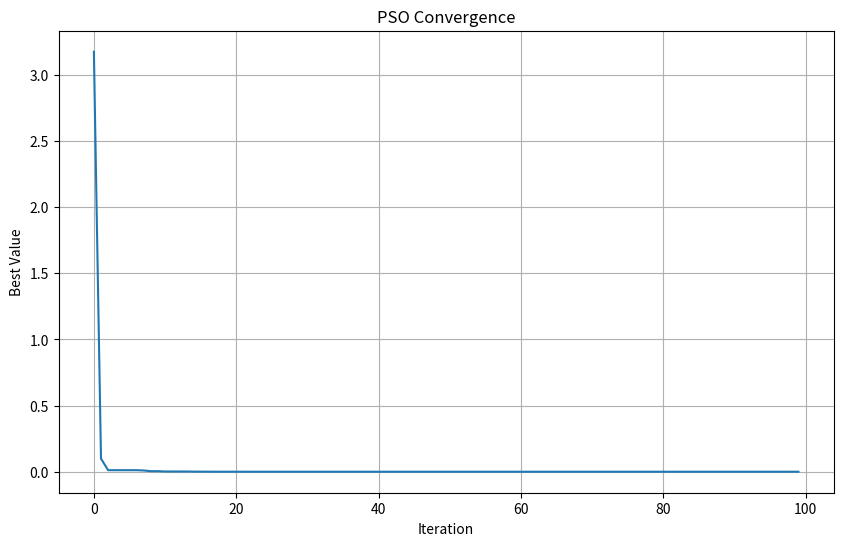
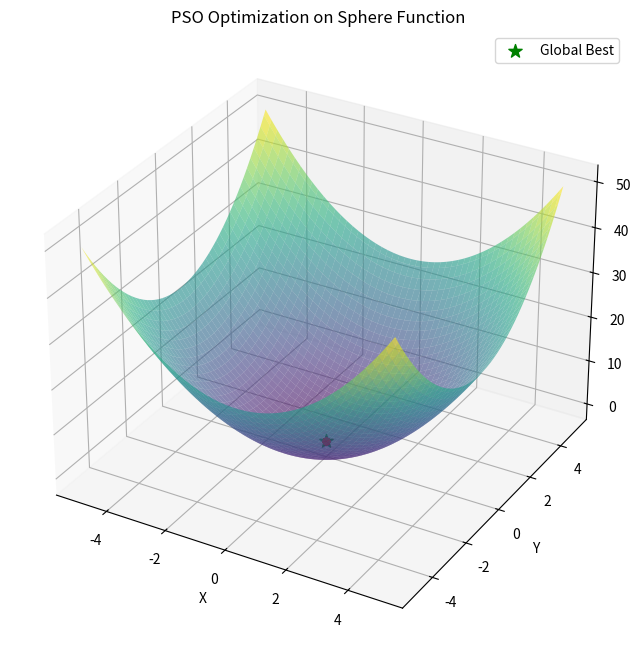

The matplotlib source for these figures, in order:
import numpy as np
import matplotlib.pyplot as plt
from mpl_toolkits.mplot3d import Axes3D


class Particle:
    def __init__(self, dim, minx, maxx):
        self.position = np.random.uniform(minx, maxx, dim)
        self.velocity = np.random.uniform(-1, 1, dim)
        self.best_position = np.copy(self.position)
        self.best_value = float("inf")


class PSO:
    def __init__(
        self,
        objective_func,
        dim,
        n_particles,
        max_iter,
        minx,
        maxx,
        w=0.7,
        c1=1.4,
        c2=1.4,
    ):
        self.objective_func = objective_func
        self.dim = dim
        self.n_particles = n_particles
        self.max_iter = max_iter
        self.minx = minx
        self.maxx = maxx
        self.w = w  # inertia weight
        self.c1 = c1  # cognitive coefficient
        self.c2 = c2  # social coefficient

        self.particles = [Particle(dim, minx, maxx) for _ in range(n_particles)]
        self.global_best_position = np.random.uniform(minx, maxx, dim)
        self.global_best_value = float("inf")

        self.best_values_history = []

    def optimize(self):
        for _ in range(self.max_iter):
            for particle in self.particles:
                # Evaluate current fitness
                current_value = self.objective_func(particle.position)

                # Update personal best
                if current_value < particle.best_value:
                    particle.best_value = current_value
                    particle.best_position = particle.position.copy()

                # Update global best
                if current_value < self.global_best_value:
                    self.global_best_value = current_value
                    self.global_best_position = particle.position.copy()

            # Update velocities and positions
            for particle in self.particles:
                r1 = np.random.random(self.dim)
                r2 = np.random.random(self.dim)

                # Update velocity
                cognitive_velocity = (
                    self.c1 * r1 * (particle.best_position - particle.position)
                )
                social_velocity = (
                    self.c2 * r2 * (self.global_best_position - particle.position)
                )
                particle.velocity = (
                    self.w * particle.velocity + cognitive_velocity + social_velocity
                )

                # Update position
                particle.position += particle.velocity

                # Apply position bounds
                particle.position = np.clip(particle.position, self.minx, self.maxx)

            self.best_values_history.append(self.global_best_value)

        return self.global_best_position, self.global_best_value

    def plot_convergence(self):
        plt.figure(figsize=(10, 6))
        plt.plot(self.best_values_history)
        plt.title("PSO Convergence")
        plt.xlabel("Iteration")
        plt.ylabel("Best Value")
        plt.grid(True)
        plt.show()


# Example usage
if __name__ == "__main__":
    # Define an objective function (e.g., Sphere function)
    def sphere_function(x):
        return np.sum(x**2)

    # Parameters
    dim = 2  # problem dimension
    n_particles = 30
    max_iter = 100
    minx, maxx = -5, 5

    # Run PSO
    pso = PSO(sphere_function, dim, n_particles, max_iter, minx, maxx)
    best_position, best_value = pso.optimize()

    print(f"Best position: {best_position}")
    print(f"Best value: {best_value}")

    # Plot convergence
    pso.plot_convergence()

    # Optional: Visualize the search space (for 2D problems)
    if dim == 2:
        x = np.linspace(minx, maxx, 100)
        y = np.linspace(minx, maxx, 100)
        X, Y = np.meshgrid(x, y)
        Z = np.zeros_like(X)

        for i in range(X.shape[0]):
            for j in range(X.shape[1]):
                Z[i, j] = sphere_function(np.array([X[i, j], Y[i, j]]))

        fig = plt.figure(figsize=(10, 8))
        ax = fig.add_subplot(111, projection="3d")
        ax.plot_surface(X, Y, Z, cmap="viridis", alpha=0.6)

        # Plot particles' final positions
        for particle in pso.particles:
            ax.scatter(
                particle.position[0],
                particle.position[1],
                sphere_function(particle.position),
                color="red",
            )

        ax.scatter(
            best_position[0],
            best_position[1],
            best_value,
            color="green",
            s=100,
            marker="*",
            label="Global Best",
        )
        ax.set_title("PSO Optimization on Sphere Function")
        ax.set_xlabel("X")
        ax.set_ylabel("Y")
        ax.set_zlabel("Z")
        ax.legend()
        plt.show()
